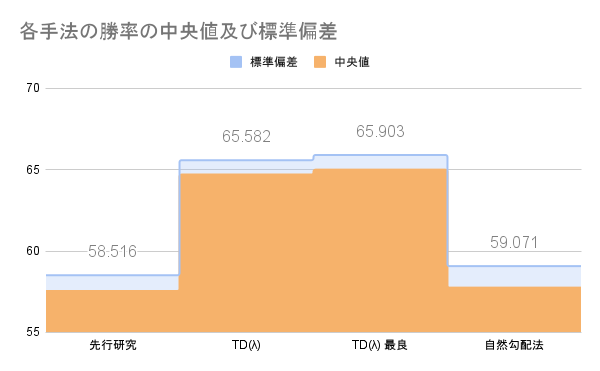

Values plotted in this chart, from the file beside it:
, 中央値, 標準偏差
先行研究, 57.55, 0.966
TD(λ)法, 64.7, 0.882
TD(λ)法-最良パラメータ, 65, 0.903
自然勾配法, 57.75, 1.321
